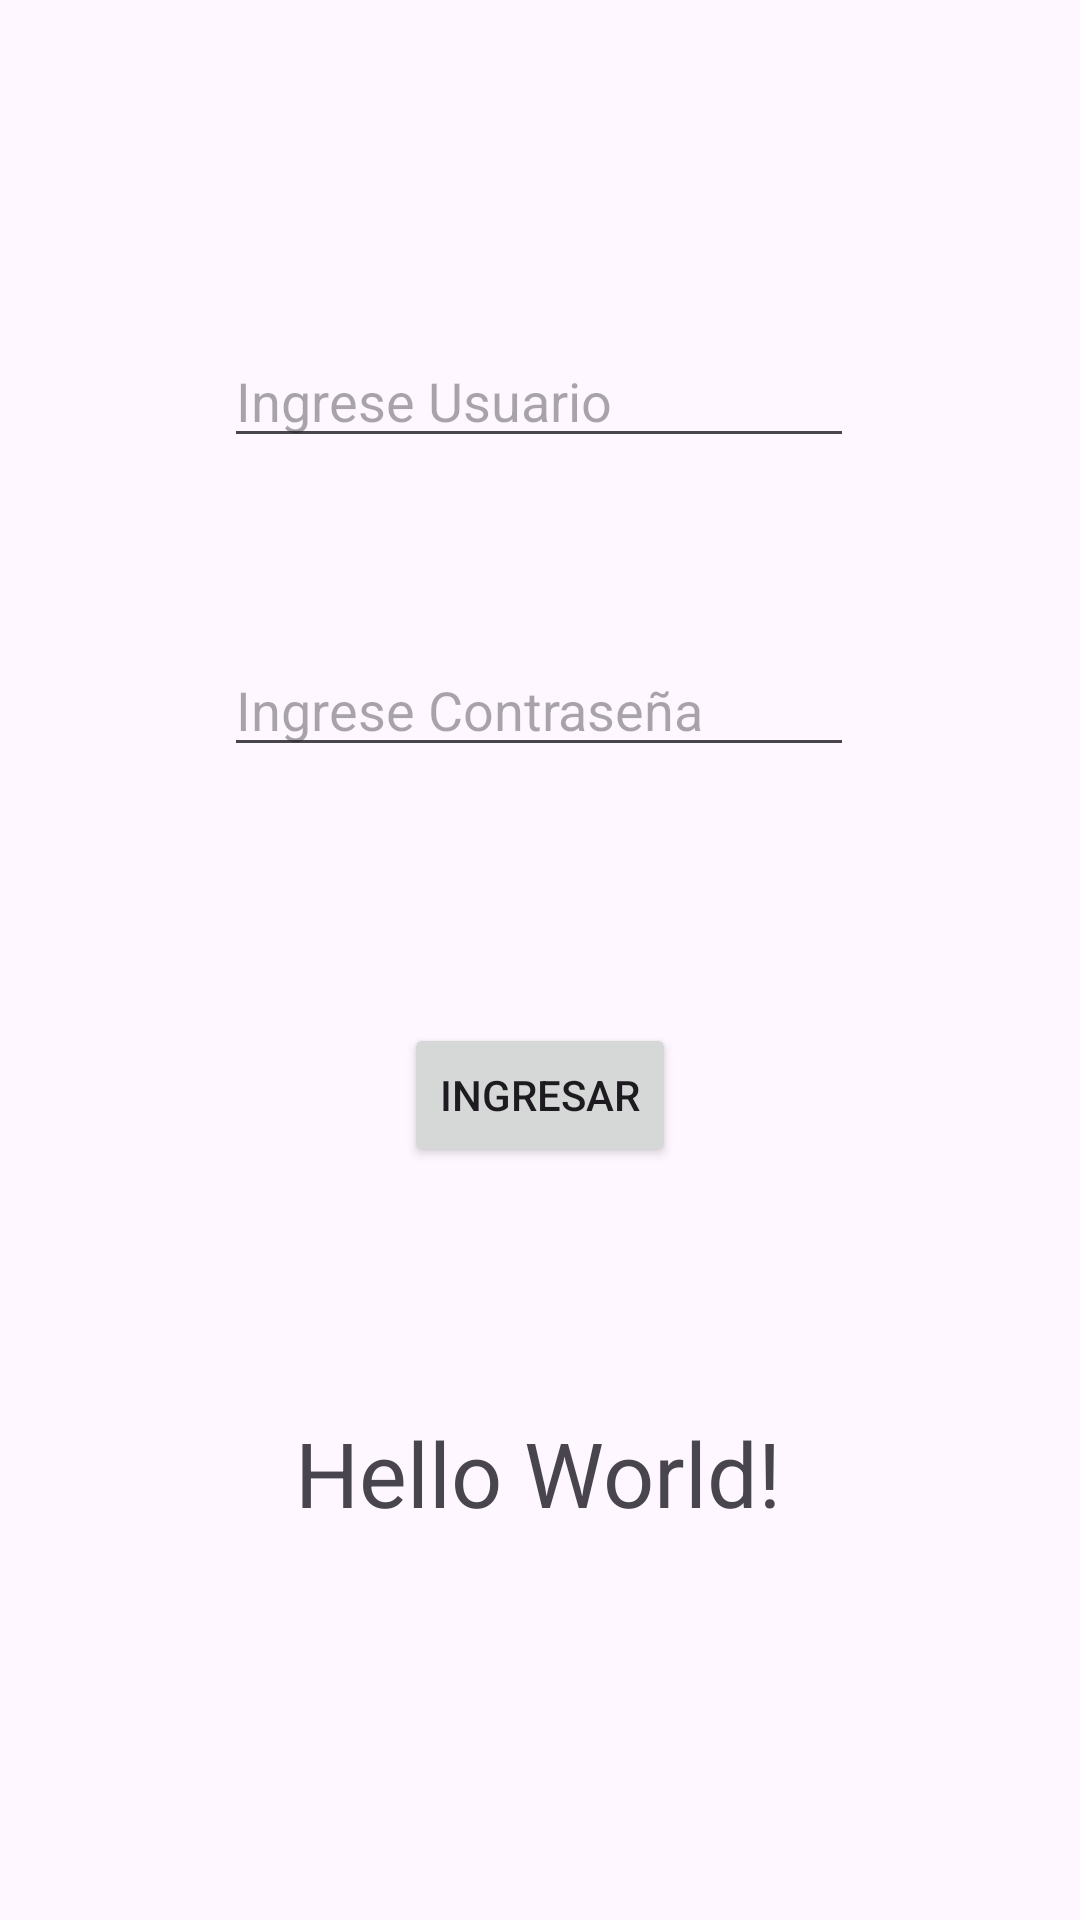

Layout XML and referenced resources for this Android screen:
<!-- AndroidManifest.xml: application theme Theme.MiProyectoBase -->
<!-- res/layout/activity_main.xml -->
<?xml version="1.0" encoding="utf-8"?>
<androidx.constraintlayout.widget.ConstraintLayout xmlns:android="http://schemas.android.com/apk/res/android"
    xmlns:app="http://schemas.android.com/apk/res-auto"
    xmlns:tools="http://schemas.android.com/tools"
    android:id="@+id/main"
    android:layout_width="match_parent"
    android:layout_height="match_parent"
    tools:context=".MainActivity">

    <TextView
        android:id="@+id/tx_mensaje"
        android:layout_width="wrap_content"
        android:layout_height="wrap_content"
        android:text="Hello World!"
        android:textSize="30dp"
        app:layout_constraintBottom_toBottomOf="parent"
        app:layout_constraintEnd_toEndOf="parent"
        app:layout_constraintHorizontal_bias="0.497"
        app:layout_constraintStart_toStartOf="parent"
        app:layout_constraintTop_toTopOf="parent"
        app:layout_constraintVertical_bias="0.785" />

    <EditText
        android:id="@+id/ed_username"
        android:layout_width="wrap_content"
        android:layout_height="wrap_content"
        android:ems="10"
        android:hint="Ingrese Usuario"
        android:inputType="text"
        app:layout_constraintBottom_toBottomOf="parent"
        app:layout_constraintEnd_toEndOf="parent"
        app:layout_constraintHorizontal_bias="0.497"
        app:layout_constraintStart_toStartOf="parent"
        app:layout_constraintTop_toTopOf="parent"
        app:layout_constraintVertical_bias="0.186" />

    <EditText
        android:id="@+id/ed_password"
        android:layout_width="wrap_content"
        android:layout_height="wrap_content"
        android:ems="10"
        android:hint="Ingrese Contraseña"
        android:inputType="text"
        app:layout_constraintBottom_toBottomOf="parent"
        app:layout_constraintEnd_toEndOf="parent"
        app:layout_constraintHorizontal_bias="0.497"
        app:layout_constraintStart_toStartOf="parent"
        app:layout_constraintTop_toTopOf="parent"
        app:layout_constraintVertical_bias="0.358" />

    <Button
        android:id="@+id/btn_login"
        android:layout_width="wrap_content"
        android:layout_height="wrap_content"
        android:text="Ingresar"
        app:layout_constraintBottom_toBottomOf="parent"
        app:layout_constraintEnd_toEndOf="parent"
        app:layout_constraintStart_toStartOf="parent"
        app:layout_constraintTop_toTopOf="parent"
        app:layout_constraintVertical_bias="0.576" />

</androidx.constraintlayout.widget.ConstraintLayout>
<!-- resources referenced by this layout -->
<resources>
  <style name="Theme.MiProyectoBase" parent="Base.Theme.MiProyectoBase" />
  <style name="Base.Theme.MiProyectoBase" parent="Theme.Material3.DayNight.NoActionBar">
          
          
      </style>
</resources>
